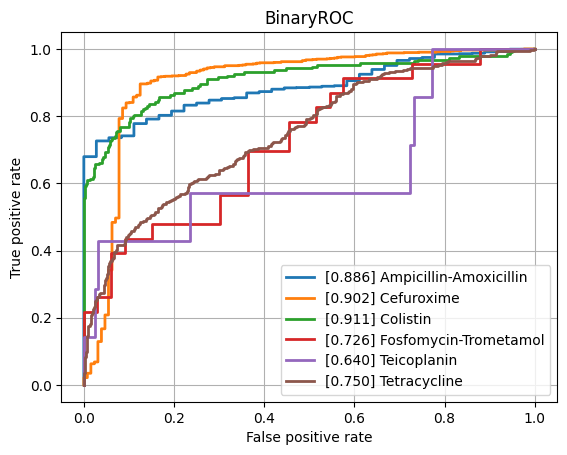

Values plotted in this chart, from the file beside it:
class, ROCAUC, n_positives, n_negatives
Amikacin, 0.7834, 132, 786
Amoxicillin-Clavulanic acid, 0.7865, 1492, 1142
Ampicillin, 0.8415, 2807, 646
Ampicillin-Amoxicillin, 0.8864, 1260, 36
Cefazolin, 0.8228, 113, 70
Cefepime, 0.7666, 976, 1787
Cefpodoxime, 0.815, 40, 30
Ceftazidime, 0.8081, 1377, 2022
Ceftriaxone, 0.7635, 1202, 1749
Cefuroxime, 0.9016, 922, 128
Ciprofloxacin, 0.7689, 2565, 3505
Clindamycin, 0.8157, 1300, 500
Colistin, 0.9114, 189, 444
Cotrimoxazole, 0.7774, 3220, 3716
Ertapenem, 0.8176, 36, 831
Erythromycin, 0.8177, 1162, 351
Fosfomycin, 0.7839, 396, 753
Fosfomycin-Trometamol, 0.726, 23, 33
Fusidic acid, 0.7758, 122, 150
Gentamicin, 0.8609, 3235, 1782
Imipenem, 0.8788, 2892, 3184
Levofloxacin, 0.8122, 611, 661
Meropenem, 0.8002, 807, 3266
Mupirocin, 0.8224, 11, 43
Nitrofurantoin, 0.7689, 38, 173
Norfloxacin, 0.8421, 27, 80
Oxacillin, 0.8215, 425, 274
Penicillin, 0.8499, 453, 40
Piperacillin-Tazobactam, 0.781, 2117, 2626
Rifampicin, 0.7513, 57, 781
Teicoplanin, 0.64, 7, 123
Tetracycline, 0.7496, 318, 472
Tobramycin, 0.7654, 165, 517
Vancomycin, 0.8688, 171, 2041
micro, 0.8436, , 
macro, 0.8054, , 
